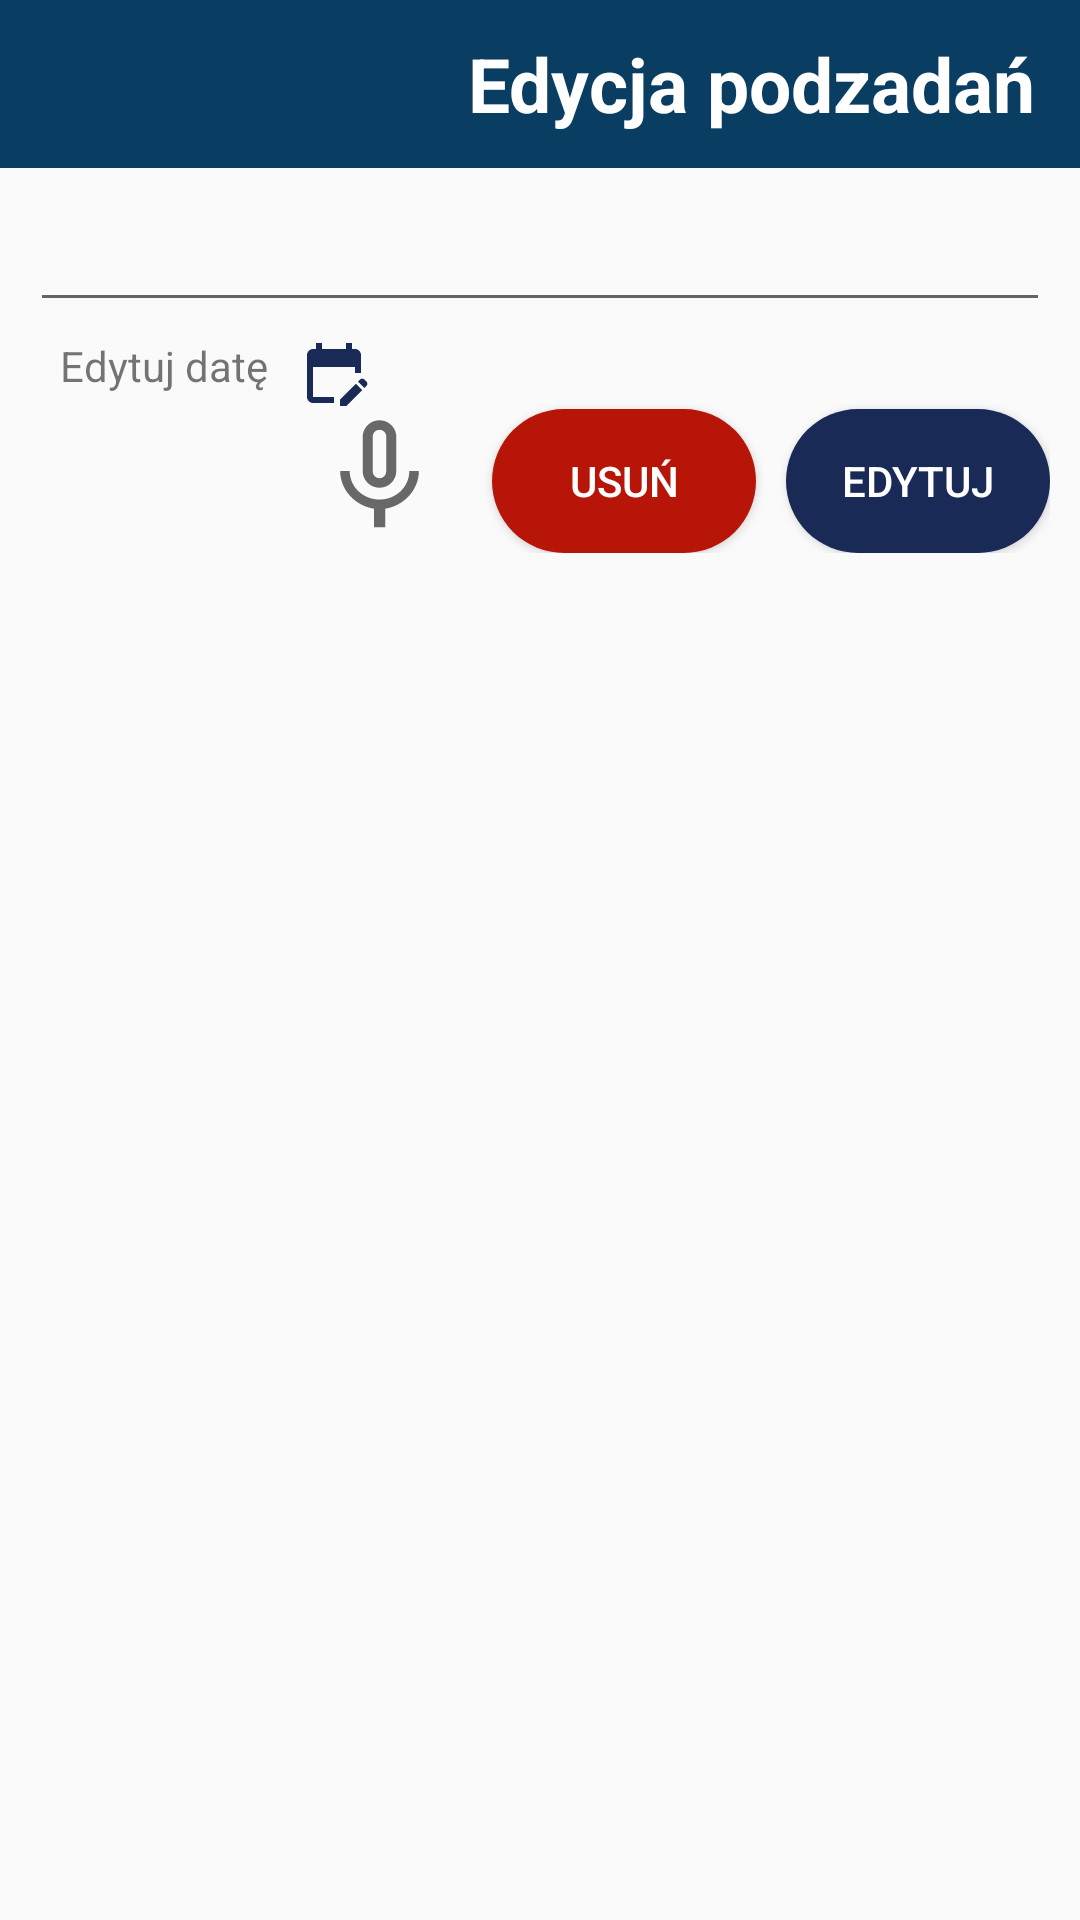

Here is an Android app screen rendered from its layout file. Give the layout XML and the strings, colors and styles it references.
<!-- AndroidManifest.xml: application theme Theme.Learning_activity -->
<!-- res/layout/activity_edit_sub_task.xml -->
<?xml version="1.0" encoding="utf-8"?>
<androidx.constraintlayout.widget.ConstraintLayout xmlns:android="http://schemas.android.com/apk/res/android"
    xmlns:app="http://schemas.android.com/apk/res-auto"
    xmlns:tools="http://schemas.android.com/tools"
    android:layout_width="match_parent"
    android:layout_height="match_parent"
    tools:context=".Activities.EditSubTaskActivity">

    <com.google.android.material.appbar.AppBarLayout
        android:id="@+id/appbar"
        android:layout_width="match_parent"
        android:layout_height="wrap_content"
        app:layout_constraintLeft_toLeftOf="parent"
        app:layout_constraintRight_toRightOf="parent"
        app:layout_constraintTop_toTopOf="parent">

        <androidx.appcompat.widget.Toolbar
            android:layout_width="match_parent"
            android:layout_height="wrap_content">

            <RelativeLayout
                android:layout_width="match_parent"
                android:layout_height="match_parent">

                <ImageView
                    android:id="@+id/backFromSubtasksBT"
                    android:layout_width="30dp"
                    android:layout_height="30dp"
                    android:layout_alignParentStart="true"
                    android:src="@drawable/ic_back_white" />

                <TextView
                    android:layout_width="wrap_content"
                    android:layout_height="wrap_content"
                    android:layout_alignParentEnd="true"
                    android:layout_centerVertical="true"
                    android:layout_marginEnd="15dp"
                    android:text="Edycja podzadań"
                    android:textColor="@color/white"
                    android:textSize="25sp"
                    android:textStyle="bold" />
            </RelativeLayout>
        </androidx.appcompat.widget.Toolbar>
    </com.google.android.material.appbar.AppBarLayout>

    <RelativeLayout
        android:id="@+id/editSubTaskRL"
        android:layout_width="match_parent"
        android:layout_height="0dp"
        android:padding="10dp"
        app:layout_constraintEnd_toEndOf="parent"
        app:layout_constraintHorizontal_bias="0.0"
        app:layout_constraintStart_toStartOf="parent"
        app:layout_constraintTop_toBottomOf="@id/appbar">

        <EditText
            android:id="@+id/editSubTaskNameEDT"
            android:layout_width="match_parent"
            android:layout_height="wrap_content" />

        <TextView
            android:id="@+id/setDueDateTV"
            android:layout_width="wrap_content"
            android:layout_height="wrap_content"
            android:layout_below="@+id/editSubTaskNameEDT"
            android:layout_marginStart="10dp"
            android:layout_marginTop="5dp"
            android:drawablePadding="10dp"
            android:text="Edytuj datę"
            app:drawableRightCompat="@drawable/baseline_edit_calendar" />

        <ImageView
            android:id="@+id/micIV"
            android:layout_width="45dp"
            android:layout_height="45dp"
            android:layout_below="@+id/setDueDateTV"
            android:layout_marginRight="15dp"
            android:layout_toStartOf="@+id/deleteSubTaskBT"
            android:src="@drawable/baseline_mic_none_24" />

        <Button
            android:id="@+id/editSubTaskBT"
            android:layout_width="wrap_content"
            android:layout_height="wrap_content"
            android:layout_below="@id/setDueDateTV"
            android:layout_alignParentEnd="true"
            android:background="@drawable/okragly_przycisk"
            android:text="Edytuj"
            android:textColor="@color/white" />

        <Button
            android:id="@+id/deleteSubTaskBT"
            android:layout_width="wrap_content"
            android:layout_height="wrap_content"
            android:layout_below="@id/setDueDateTV"
            android:layout_marginRight="10dp"
            android:layout_toStartOf="@+id/editSubTaskBT"
            android:layout_toLeftOf="@+id/editSubTaskBT"
            android:background="@drawable/okragly_przycisk"
            android:backgroundTint="@color/red"
            android:text="Usuń"
            android:textColor="@color/white" />
    </RelativeLayout>

</androidx.constraintlayout.widget.ConstraintLayout>
<!-- resources referenced by this layout -->
<resources>
  <color name="red">#b81509</color>
  <color name="white">#FFFFFFFF</color>
  <!-- drawable baseline_edit_calendar (drawable) -->
  <vector android:height="24dp" android:tint="#192A56"
      android:viewportHeight="24" android:viewportWidth="24"
      android:width="24dp" xmlns:android="http://schemas.android.com/apk/res/android">
      <path android:fillColor="@android:color/white" android:pathData="M12,22H5c-1.11,0 -2,-0.9 -2,-2L3.01,6c0,-1.1 0.88,-2 1.99,-2h1V2h2v2h8V2h2v2h1c1.1,0 2,0.9 2,2v6h-2v-2H5v10h7V22zM22.13,16.99l0.71,-0.71c0.39,-0.39 0.39,-1.02 0,-1.41l-0.71,-0.71c-0.39,-0.39 -1.02,-0.39 -1.41,0l-0.71,0.71L22.13,16.99zM21.42,17.7l-5.3,5.3H14v-2.12l5.3,-5.3L21.42,17.7z"/>
  </vector>
  <!-- drawable baseline_mic_none_24 (drawable) -->
  <vector android:height="24dp" android:tint="#686868"
      android:viewportHeight="24" android:viewportWidth="24"
      android:width="24dp" xmlns:android="http://schemas.android.com/apk/res/android">
      <path android:fillColor="@android:color/white" android:pathData="M12,14c1.66,0 2.99,-1.34 2.99,-3L15,5c0,-1.66 -1.34,-3 -3,-3S9,3.34 9,5v6c0,1.66 1.34,3 3,3zM10.8,4.9c0,-0.66 0.54,-1.2 1.2,-1.2 0.66,0 1.2,0.54 1.2,1.2l-0.01,6.2c0,0.66 -0.53,1.2 -1.19,1.2 -0.66,0 -1.2,-0.54 -1.2,-1.2L10.8,4.9zM17.3,11c0,3 -2.54,5.1 -5.3,5.1S6.7,14 6.7,11L5,11c0,3.41 2.72,6.23 6,6.72L11,21h2v-3.28c3.28,-0.48 6,-3.3 6,-6.72h-1.7z"/>
  </vector>
  <!-- drawable okragly_przycisk (drawable) -->
  <?xml version="1.0" encoding="utf-8"?>
  <shape android:shape="rectangle" xmlns:android="http://schemas.android.com/apk/res/android">
      <corners android:radius="300dp"/>
      <solid android:color="@color/dark_blue"/>
  </shape>
  <style name="Theme.Learning_activity" parent="Base.Theme.Learning_activity" />
  <color name="dark_blue">#192A56</color>
  <style name="Base.Theme.Learning_activity" parent="Theme.AppCompat.DayNight.NoActionBar">
          
          <item name="colorPrimary">@color/green_blue</item>
          <item name="colorPrimaryVariant">@color/dark_blue</item>
          <item name="colorOnPrimary">@color/white</item>
  
          
      </style>
  <color name="green_blue">#0A3D62</color>
</resources>
